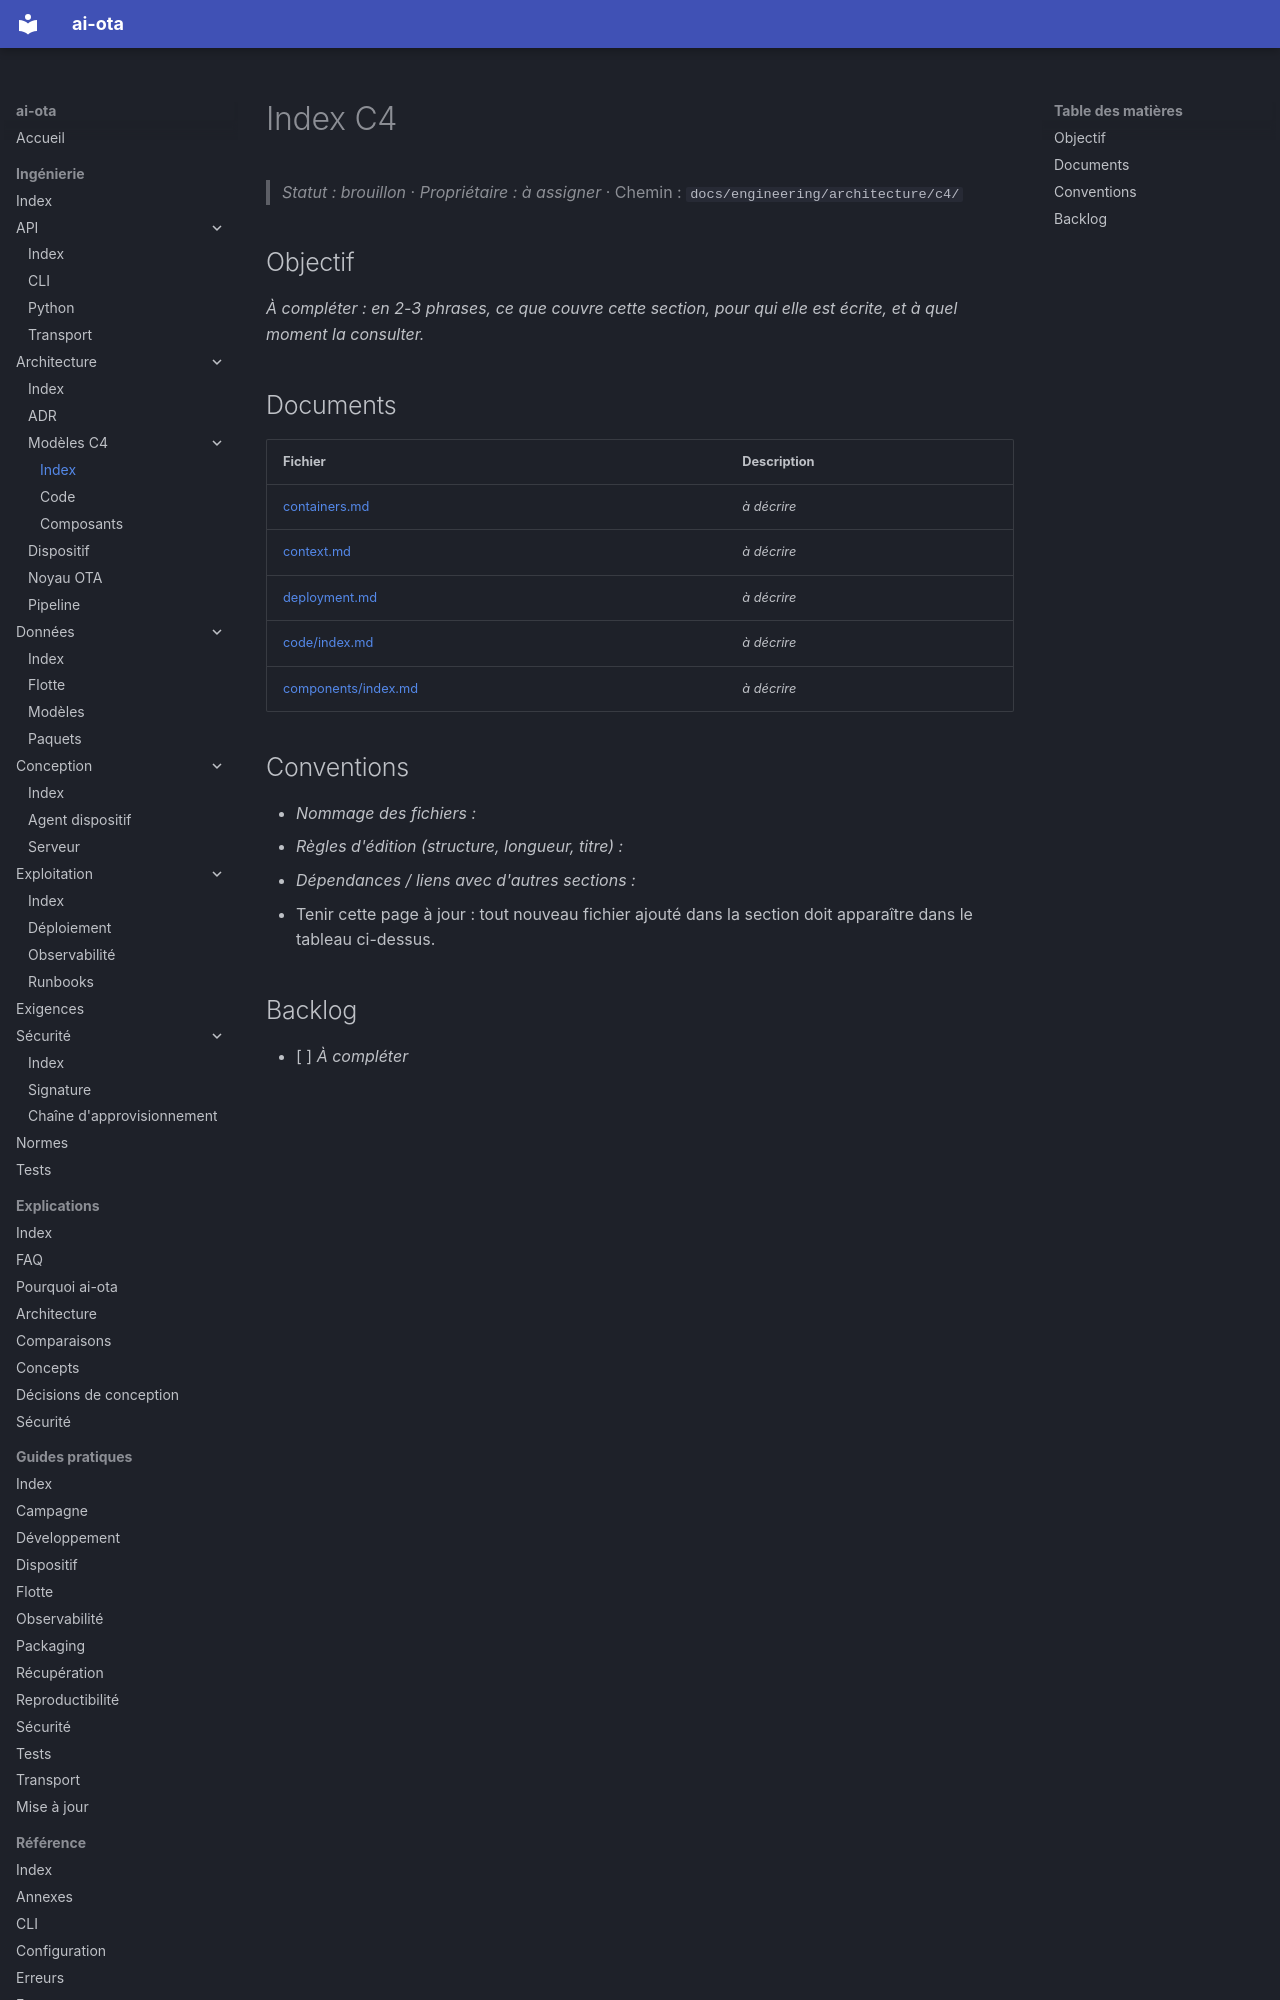

repository: codesphere-dev/ai-ota · page: engineering/architecture/c4/index.html · generator: mkdocs

# Index C4
> _Statut : brouillon_ · _Propriétaire : à assigner_ · Chemin : `docs/engineering/architecture/c4/`

## Objectif

_À compléter : en 2-3 phrases, ce que couvre cette section, pour qui elle est écrite, et à quel moment la consulter._

## Documents

| Fichier | Description |
| --- | --- |
| [containers.md](containers.md) | _à décrire_ |
| [context.md](context.md) | _à décrire_ |
| [deployment.md](deployment.md) | _à décrire_ |
| [code/index.md](code/index.md) | _à décrire_ |
| [components/index.md](components/index.md) | _à décrire_ |
